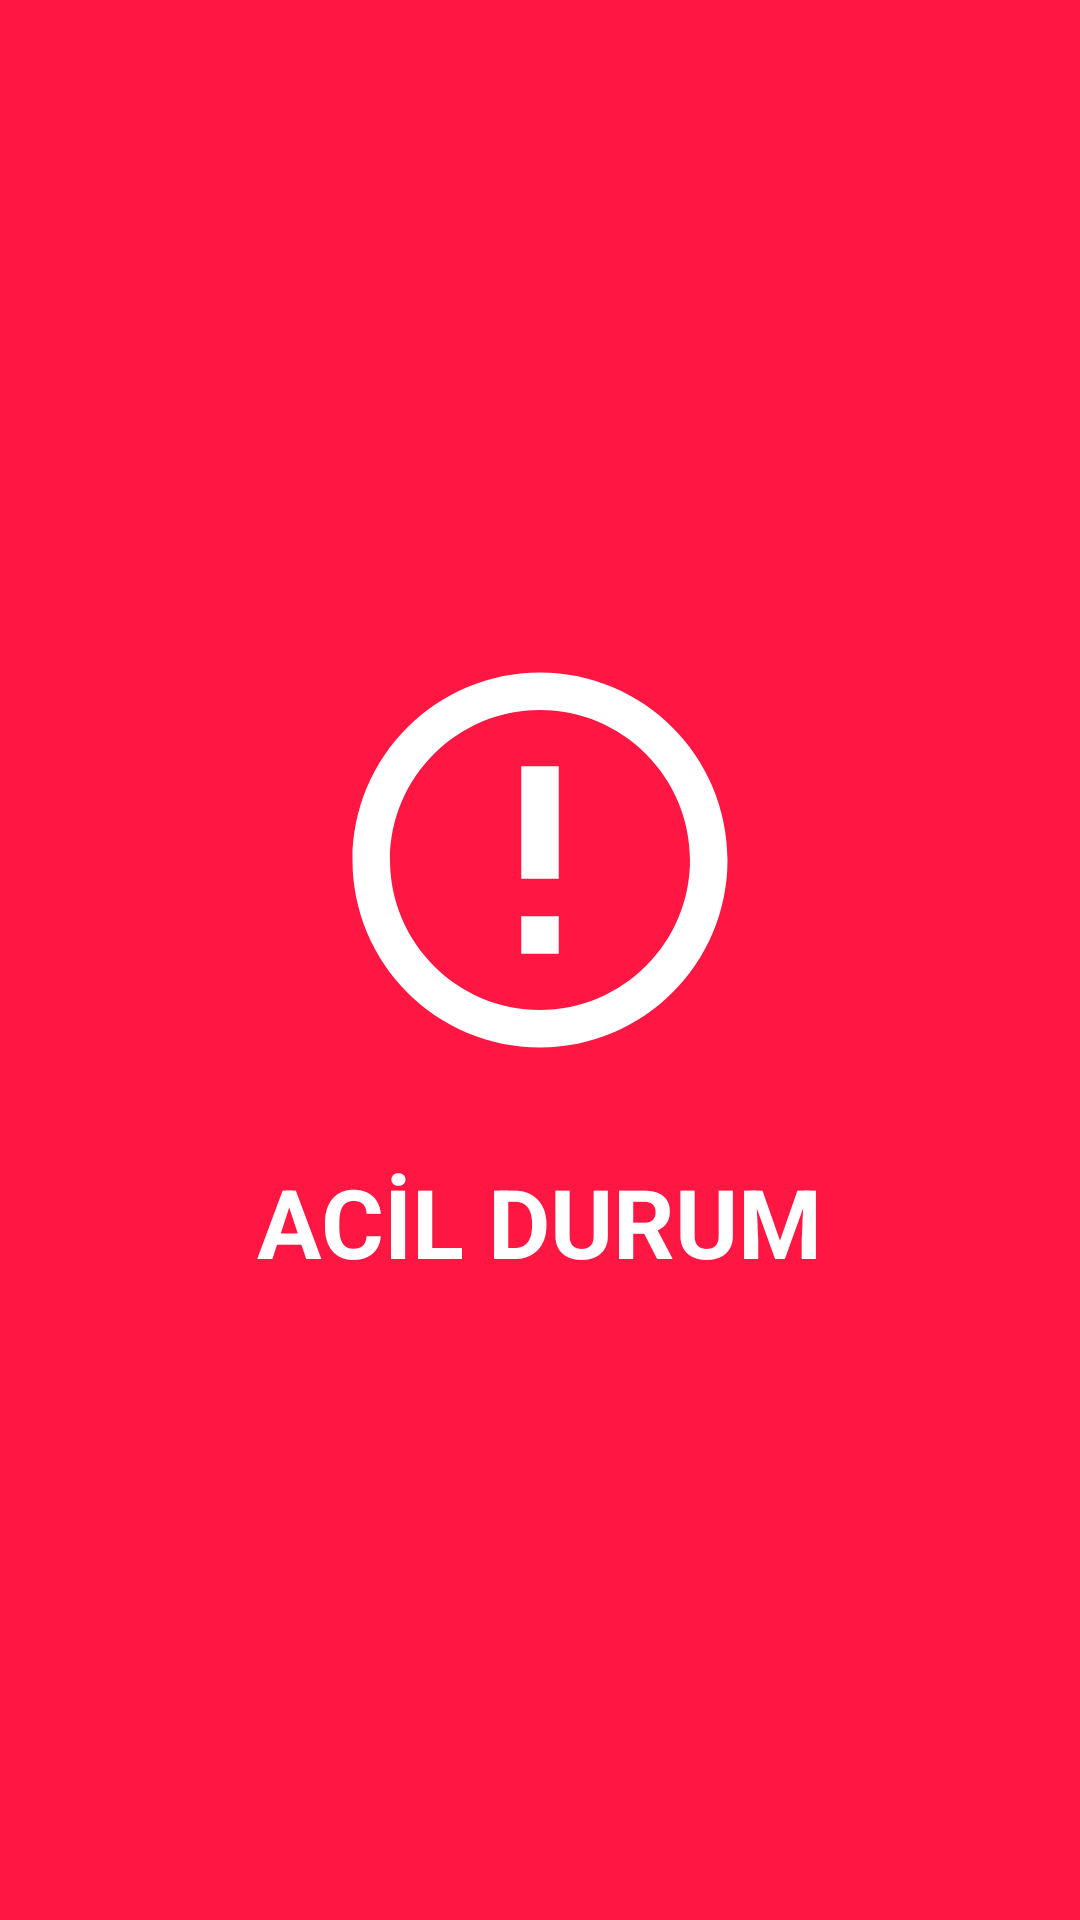

Write the Android layout XML for this screen, with the resource values it uses.
<!-- AndroidManifest.xml: activity theme Theme.EmergencyApp.Splash -->
<!-- res/layout/activity_splash.xml -->
<?xml version="1.0" encoding="utf-8"?>
<androidx.constraintlayout.widget.ConstraintLayout
    xmlns:android="http://schemas.android.com/apk/res/android"
    xmlns:app="http://schemas.android.com/apk/res-auto"
    android:layout_width="match_parent"
    android:layout_height="match_parent"
    android:background="#FF1744">

    <ImageView
        android:id="@+id/ivLogo"
        android:layout_width="150dp"
        android:layout_height="150dp"
        android:src="@drawable/ic_emergency_white"
        app:layout_constraintBottom_toTopOf="@id/tvAppName"
        app:layout_constraintEnd_toEndOf="parent"
        app:layout_constraintStart_toStartOf="parent"
        app:layout_constraintTop_toTopOf="parent"
        app:layout_constraintVertical_chainStyle="packed" />

    <TextView
        android:id="@+id/tvAppName"
        android:layout_width="wrap_content"
        android:layout_height="wrap_content"
        android:layout_marginTop="24dp"
        android:text="ACİL DURUM"
        android:textColor="@android:color/white"
        android:textSize="32sp"
        android:textStyle="bold"
        app:layout_constraintBottom_toBottomOf="parent"
        app:layout_constraintEnd_toEndOf="parent"
        app:layout_constraintStart_toStartOf="parent"
        app:layout_constraintTop_toBottomOf="@id/ivLogo" />

    <ProgressBar
        android:layout_width="wrap_content"
        android:layout_height="wrap_content"
        android:layout_marginBottom="48dp"
        android:indeterminateTint="@android:color/white"
        app:layout_constraintBottom_toBottomOf="parent"
        app:layout_constraintEnd_toEndOf="parent"
        app:layout_constraintStart_toStartOf="parent" />

</androidx.constraintlayout.widget.ConstraintLayout>
<!-- resources referenced by this layout -->
<resources>
  <!-- drawable ic_emergency_white (drawable) -->
  <?xml version="1.0" encoding="utf-8"?>
  <vector xmlns:android="http://schemas.android.com/apk/res/android"
      android:width="120dp"
      android:height="120dp"
      android:viewportWidth="24"
      android:viewportHeight="24">
  
      
      <path
          android:fillColor="#FFFFFF"
          android:pathData="M12,2C6.48,2 2,6.48 2,12s4.48,10 10,10 10,-4.48 10,-10S17.52,2 12,2zM12,20c-4.41,0 -8,-3.59 -8,-8s3.59,-8 8,-8 8,3.59 8,8 -3.59,8 -8,8z"/>
  
      
      <path
          android:fillColor="#FFFFFF"
          android:pathData="M11,7h2v6h-2z"/>
  
      
      <path
          android:fillColor="#FFFFFF"
          android:pathData="M11,15h2v2h-2z"/>
  
  </vector>
  <style name="Theme.EmergencyApp.Splash" parent="Theme.EmergencyApp">
          <item name="android:windowBackground">@color/primary</item>
      </style>
  <style name="Theme.EmergencyApp" parent="Theme.MaterialComponents.DayNight.NoActionBar">
          <item name="colorPrimary">@color/primary</item>
          <item name="colorPrimaryDark">@color/primary_dark</item>
          <item name="colorAccent">@color/accent</item>
          <item name="android:windowBackground">@color/background</item>
          <item name="android:statusBarColor">@color/primary_dark</item>
      </style>
  <color name="primary">#FF1744</color>
  <color name="primary_dark">#D50000</color>
  <color name="accent">#FF5252</color>
  <color name="background">#1A1A2E</color>
</resources>
